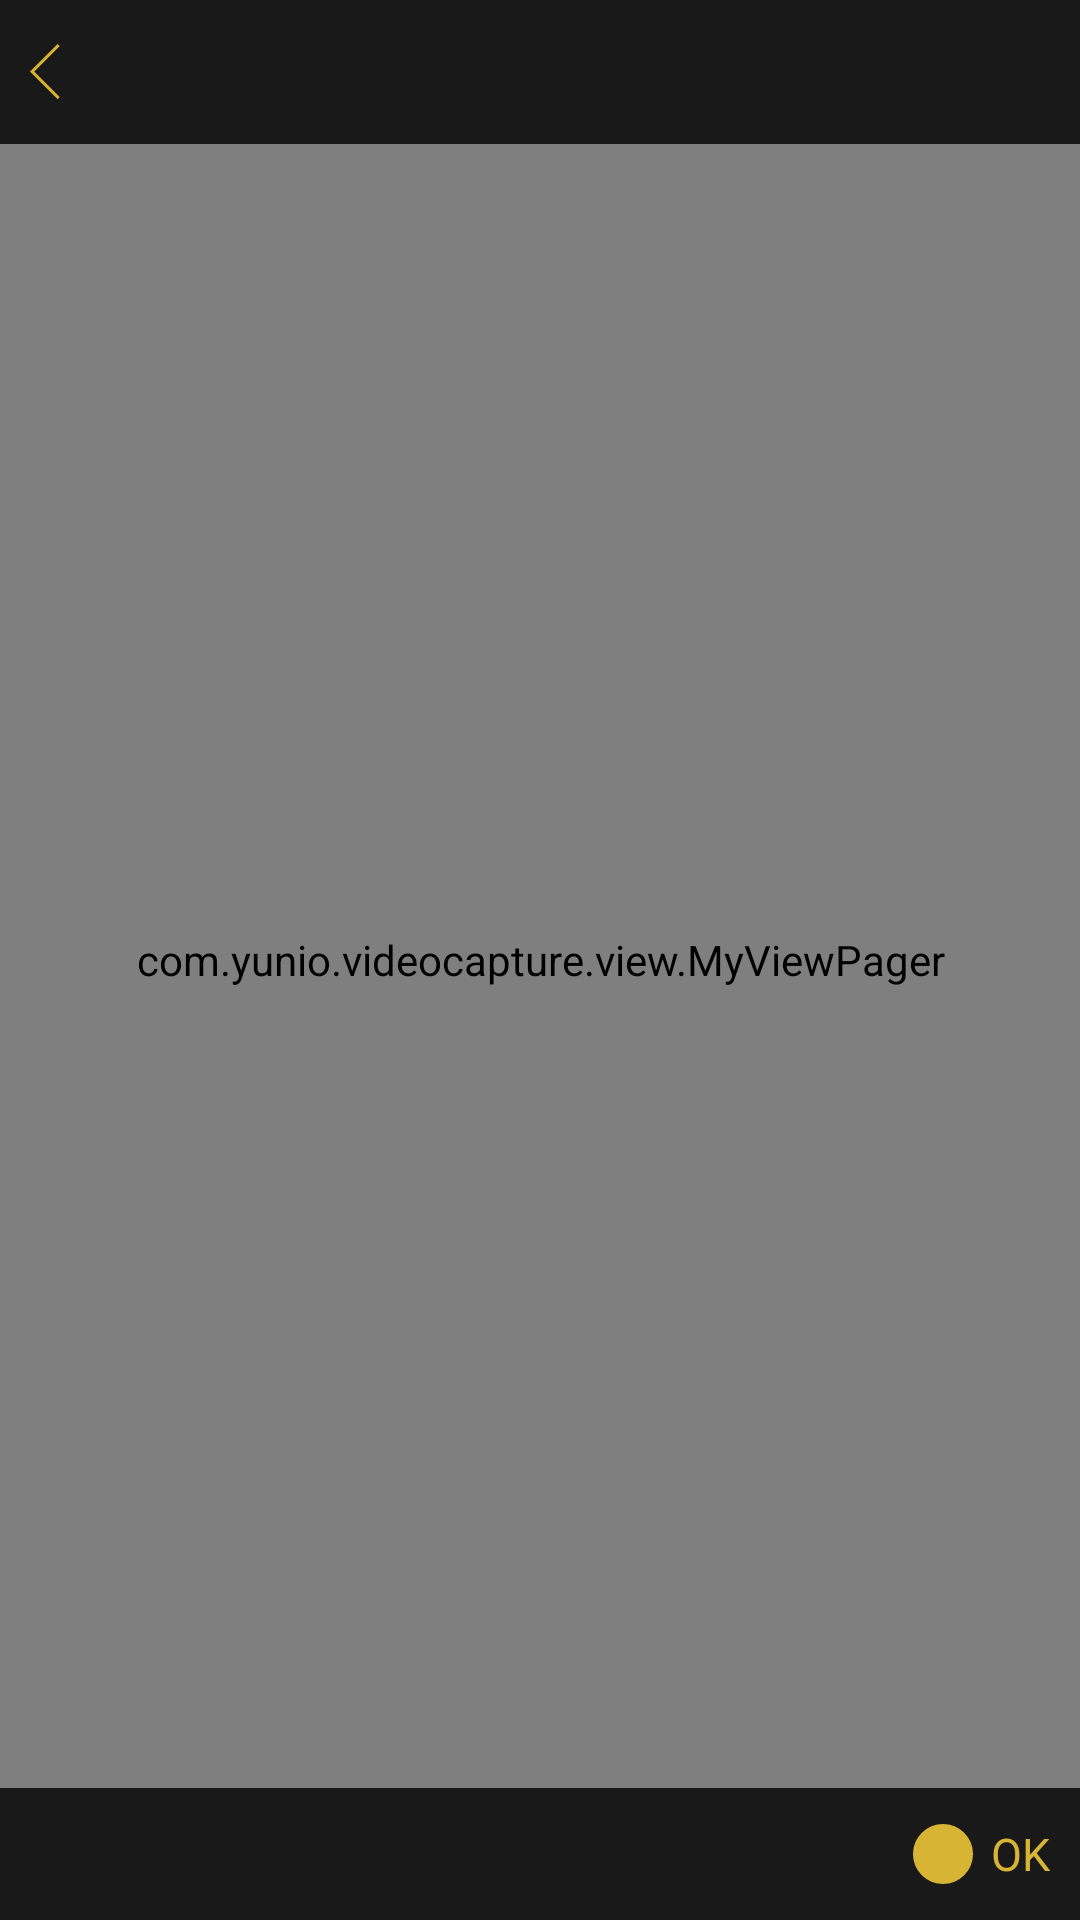

Reconstruct the res/layout file that produces this screen, plus the resources it refers to.
<!-- AndroidManifest.xml: fallback theme Theme.MaterialComponents.DayNight.NoActionBar -->
<!-- res/layout/activity_select_media_scale_image.xml -->
<?xml version="1.0" encoding="utf-8"?>
<FrameLayout xmlns:android="http://schemas.android.com/apk/res/android"
    android:layout_width="match_parent"
    android:layout_height="match_parent"
    android:background="@android:color/black"
    android:gravity="center"
    android:orientation="vertical">

    <com.yunio.videocapture.view.MyViewPager
        android:id="@+id/vp_scale_image"
        android:layout_width="match_parent"
        android:layout_height="match_parent" />

    <include layout="@layout/layout_scale_media_title" />

    <RelativeLayout
        android:id="@+id/layout_bottom"
        android:layout_width="match_parent"
        android:layout_height="wrap_content"
        android:layout_gravity="bottom"
        android:background="@color/black_alph_80"
        android:gravity="center_vertical"
        android:paddingLeft="10dp"
        android:paddingRight="10dp">

        <LinearLayout
            android:id="@+id/layout_send"
            android:layout_width="wrap_content"
            android:layout_height="44dp"
            android:layout_alignParentRight="true"
            android:gravity="center_vertical">

            <TextView
                android:id="@+id/tv_count"
                android:layout_width="20dp"
                android:layout_height="20dp"
                android:includeFontPadding="false"
                android:background="@drawable/bubble_point"
                android:gravity="center"
                android:textColor="@android:color/white" />

            <TextView
                android:id="@+id/tv_submit"
                android:layout_width="wrap_content"
                android:layout_height="wrap_content"
                android:layout_marginLeft="6dp"
                android:text="@string/upload"
                android:textColor="@color/text_yellow"
                android:textSize="@dimen/text_size_normal" />
        </LinearLayout>
    </RelativeLayout>

</FrameLayout>
<!-- res/layout/layout_scale_media_title.xml (included above) -->
<?xml version="1.0" encoding="utf-8"?>
<FrameLayout xmlns:android="http://schemas.android.com/apk/res/android"
  android:id="@+id/title_bar"
  android:layout_width="match_parent"
  android:layout_height="wrap_content"
  android:background="@color/black_alph_80">

  <RelativeLayout
    android:layout_width="match_parent"
    android:layout_height="@dimen/title_bar_height">

    <FrameLayout
      android:id="@+id/layout_check"
      android:layout_width="wrap_content"
      android:layout_height="wrap_content"
      android:layout_alignParentRight="true"
      android:layout_centerVertical="true"
      android:layout_marginRight="10dp"
      android:gravity="center_vertical" />

    <ImageView
      android:id="@+id/title_left_img"
      android:layout_width="wrap_content"
      android:layout_height="match_parent"
      android:layout_centerVertical="true"
      android:paddingLeft="10dp"
      android:paddingRight="10dp"
      android:src="@drawable/ic_back_yellow" />

    <TextView
      android:id="@+id/title_middle_text"
      android:layout_width="wrap_content"
      android:layout_height="wrap_content"
      android:layout_centerInParent="true"
      android:textColor="@color/text_white"
      android:textSize="@dimen/text_size_major_x" />
  </RelativeLayout>
</FrameLayout>
<!-- resources referenced by this layout -->
<resources>
  <color name="black_alph_80">#cc000000</color>
  <color name="text_white">#ffffff</color>
  <color name="text_yellow">#d8b434</color>
  <dimen name="text_size_major_x">18sp</dimen>
  <dimen name="text_size_normal">15sp</dimen>
  <dimen name="title_bar_height">48dp</dimen>
  <!-- drawable bubble_point (drawable) -->
  <?xml version="1.0" encoding="utf-8"?>
  <shape xmlns:android="http://schemas.android.com/apk/res/android"
      android:shape="oval" >
  
      <solid android:color="@color/text_yellow" />
  
      <stroke
          android:width="1dp"
          android:color="@color/text_yellow" />
  
  </shape>
  <!-- drawable ic_back_yellow: png bitmap (drawable-xxhdpi, 471 bytes) -->
  <string name="upload">OK</string>
</resources>
